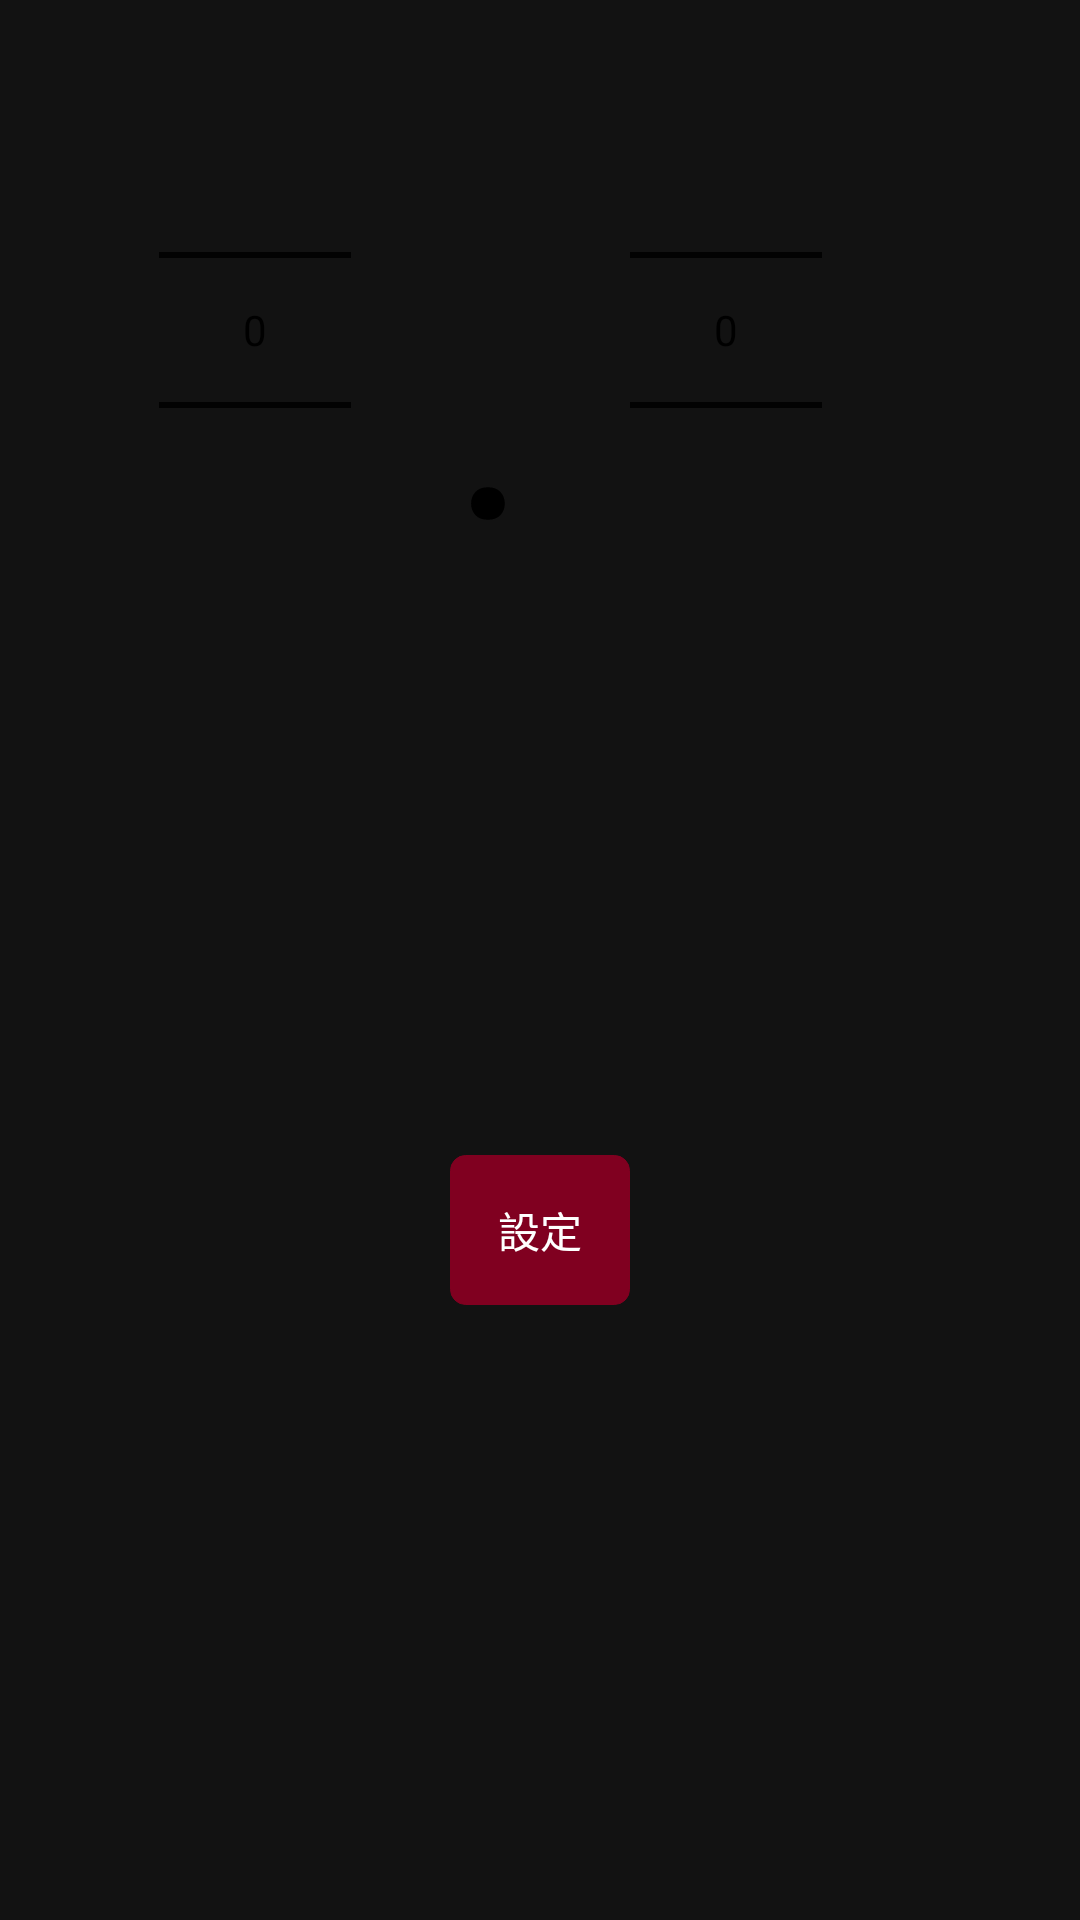

Android layout source for this screen:
<!-- AndroidManifest.xml: application theme Theme.CalendarApp -->
<!-- res/layout/float_number_picker_dialog.xml -->
<?xml version="1.0" encoding="utf-8"?>
<androidx.constraintlayout.widget.ConstraintLayout xmlns:android="http://schemas.android.com/apk/res/android"
    xmlns:app="http://schemas.android.com/apk/res-auto"
    android:layout_width="match_parent"
    android:layout_height="wrap_content"
    android:background="@drawable/background_for_number_picker"
    android:padding="20dp">

    <androidx.constraintlayout.widget.ConstraintLayout
        android:id="@+id/weight_picker_field"
        android:layout_width="match_parent"
        android:layout_height="wrap_content"
        app:layout_constraintLeft_toLeftOf="parent"
        app:layout_constraintRight_toRightOf="parent"
        app:layout_constraintTop_toTopOf="parent">

        <NumberPicker
            android:id="@+id/big"
            android:layout_width="wrap_content"
            android:layout_height="wrap_content"
            android:theme="@style/Picker"
            app:layout_constraintBottom_toBottomOf="parent"
            app:layout_constraintLeft_toLeftOf="parent"
            app:layout_constraintRight_toLeftOf="@id/dot"
            app:layout_constraintTop_toTopOf="parent" />

        <TextView
            android:id="@+id/dot"
            android:layout_width="wrap_content"
            android:layout_height="match_parent"
            android:text="@string/dot"
            android:textColor="@color/black"
            android:textSize="100sp"
            app:layout_constraintBottom_toBottomOf="parent"
            app:layout_constraintLeft_toRightOf="@id/big"
            app:layout_constraintRight_toLeftOf="@id/small" />

        <NumberPicker
            android:id="@+id/small"
            android:layout_width="wrap_content"
            android:layout_height="wrap_content"
            android:theme="@style/Picker"
            app:layout_constraintBottom_toBottomOf="parent"
            app:layout_constraintLeft_toRightOf="@id/dot"
            app:layout_constraintRight_toLeftOf="@id/small_weight_txt"
            app:layout_constraintTop_toTopOf="parent" />

        <TextView
            android:id="@+id/small_weight_txt"
            android:layout_width="wrap_content"
            android:layout_height="match_parent"
            android:text=""
            android:textColor="@color/black"
            android:textSize="40sp"
            app:layout_constraintBottom_toBottomOf="parent"
            app:layout_constraintLeft_toRightOf="@id/small"
            app:layout_constraintRight_toRightOf="parent" />

    </androidx.constraintlayout.widget.ConstraintLayout>

    <androidx.constraintlayout.widget.ConstraintLayout
        android:id="@+id/weight_picker_dialog_btn_container"
        android:layout_width="match_parent"
        android:layout_height="wrap_content"
        app:layout_constraintBottom_toBottomOf="parent"
        app:layout_constraintLeft_toLeftOf="parent"
        app:layout_constraintRight_toRightOf="parent"
        app:layout_constraintTop_toBottomOf="@id/weight_picker_field">

        <Button
            android:id="@+id/ok_wight_btn"
            style="@style/CustomButton"
            android:layout_width="wrap_content"
            android:layout_height="50dp"
            android:text="@string/settings"
            app:layout_constraintLeft_toLeftOf="parent"
            app:layout_constraintRight_toRightOf="parent"
            app:layout_constraintTop_toTopOf="parent" />
    </androidx.constraintlayout.widget.ConstraintLayout>

</androidx.constraintlayout.widget.ConstraintLayout>
<!-- resources referenced by this layout -->
<resources>
  <color name="black">#FF000000</color>
  <string name="dot">.</string>
  <string name="settings">設定</string>
  <style name="CustomButton" parent="Widget.AppCompat.Button">
          <item name="android:background">@drawable/button_style</item>
          <item name="android:minHeight">36dp</item>
          <item name="android:minWidth">60dp</item>
          <item name="android:textColor">@color/white</item>
          <item name="android:backgroundTint">@color/primary_second</item>
      </style>
  <style name="Picker" parent="@style/Theme.CalendarApp">
          <item name="android:textColorPrimary">@color/black</item>
          <item name="android:colorControlNormal">@color/black</item>
      </style>
  <style name="Theme.CalendarApp" parent="Theme.MaterialComponents.NoActionBar">
          
          <item name="android:navigationBarColor">#FFFCF8F8</item>
          <item name="android:statusBarColor">#FFFCF8F8</item>
          
          <item name="android:windowLightStatusBar">true</item>
          <item name="android:windowLightNavigationBar">true</item>
      </style>
  <!-- drawable button_style (drawable) -->
  <?xml version="1.0" encoding="utf-8"?>
  <shape xmlns:android="http://schemas.android.com/apk/res/android"
      android:shape="rectangle">
      <corners android:radius="5dp" />
      <stroke
          android:width="1px"
          android:color="@color/black" />
  </shape>
  <color name="white">#FFFFFFFF</color>
  <color name="primary_second">#800020</color>
</resources>
